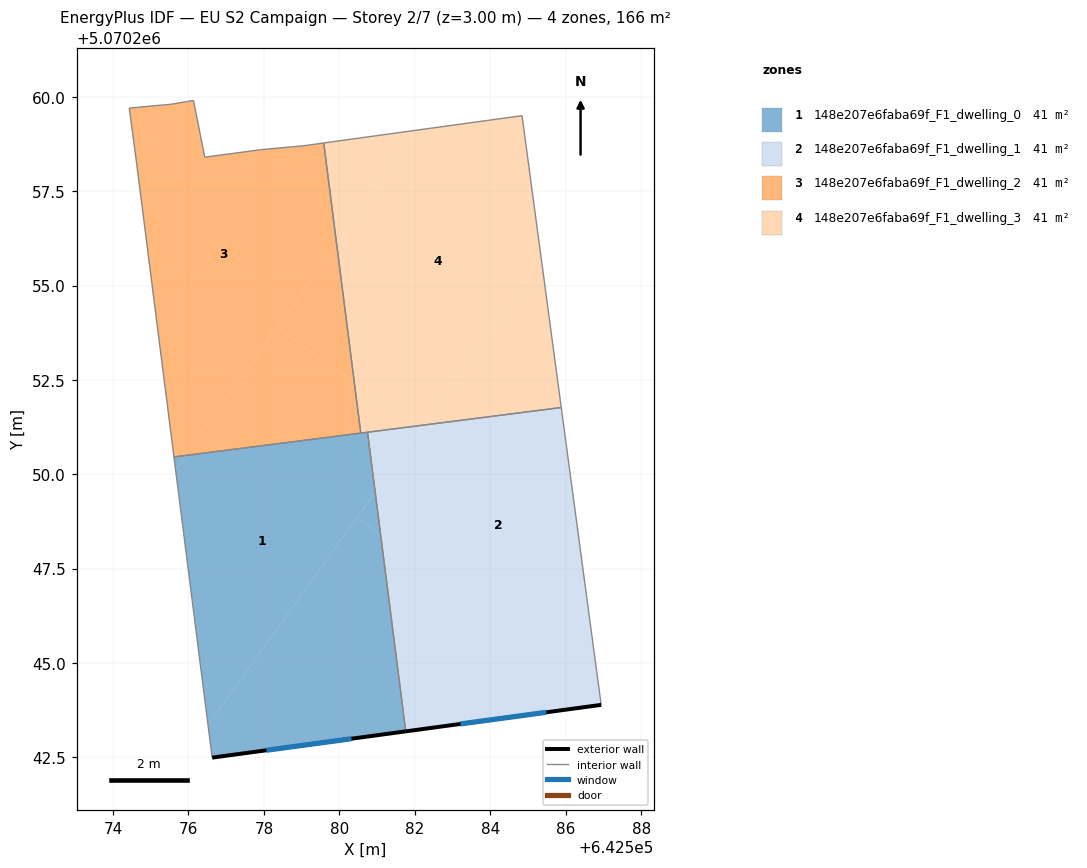
=== STOREY PLAN SPEC (per zone: floor XY polygon, exterior-wall plan segments, windows/doors) ===
zone 1: 148e207e6faba69f_F1_dwelling_0  (41.4 m²)
  floor: (642581.76, 5070243.19) (642581.09, 5070248.41) (642580.46, 5070248.86) (642576.52, 5070243.35) (642576.63, 5070242.49)
  floor: (642576.52, 5070243.35) (642580.95, 5070249.53) (642580.75, 5070251.11) (642575.92, 5070250.50) (642575.66, 5070250.13)
  floor: (642581.09, 5070248.41) (642580.95, 5070249.53) (642580.46, 5070248.86)
  floor: (642575.66, 5070250.13) (642575.92, 5070250.50) (642575.62, 5070250.46)
  exterior wall: (642581.76, 5070243.19) – (642576.63, 5070242.49)  [5.2 m]
    window: (642580.32, 5070242.99) – (642578.07, 5070242.69)  [3.0 m²]
  interior walls: 4
zone 2: 148e207e6faba69f_F1_dwelling_1  (41.4 m²)
  floor: (642586.89, 5070244.25) (642585.88, 5070251.77) (642582.22, 5070251.30) (642580.95, 5070249.53) (642581.09, 5070248.41)
  floor: (642586.94, 5070243.89) (642586.89, 5070244.25) (642581.09, 5070248.41) (642581.76, 5070243.19)
  floor: (642580.95, 5070249.53) (642582.13, 5070251.18) (642582.00, 5070251.27) (642580.75, 5070251.11)
  floor: (642582.13, 5070251.18) (642582.22, 5070251.30) (642582.00, 5070251.27)
  exterior wall: (642586.94, 5070243.89) – (642581.76, 5070243.19)  [5.2 m]
    window: (642585.49, 5070243.69) – (642583.21, 5070243.38)  [3.0 m²]
  interior walls: 3
zone 3: 148e207e6faba69f_F1_dwelling_2  (41.5 m²)
  floor: (642580.57, 5070251.09) (642580.40, 5070252.43) (642578.35, 5070253.89) (642575.92, 5070250.50)
  floor: (642575.92, 5070250.50) (642579.93, 5070256.09) (642579.59, 5070258.78) (642579.04, 5070258.70) (642577.94, 5070258.60) (642576.43, 5070258.40) (642576.13, 5070259.91) (642575.53, 5070259.80) (642574.43, 5070259.70) (642574.63, 5070258.20) (642575.62, 5070250.46)
  floor: (642580.40, 5070252.43) (642579.93, 5070256.09) (642578.35, 5070253.89)
  interior walls: 10
zone 4: 148e207e6faba69f_F1_dwelling_3  (41.4 m²)
  floor: (642582.22, 5070251.30) (642585.35, 5070255.68) (642584.84, 5070259.50) (642582.10, 5070259.12) (642579.93, 5070256.09) (642580.40, 5070252.43) (642582.00, 5070251.27)
  floor: (642585.88, 5070251.77) (642585.35, 5070255.68) (642582.22, 5070251.30)
  floor: (642579.93, 5070256.09) (642582.10, 5070259.12) (642579.59, 5070258.78)
  floor: (642582.00, 5070251.27) (642580.40, 5070252.43) (642580.57, 5070251.09)
  interior walls: 5

=== DERIVED (storey summary) ===
Building: EU S2 Campaign
Storey: 2 of 7  (floor level z = 3.00 m)
Storey gross floor area: 165.8 m²
Zones on this storey: 4
  - 148e207e6faba69f_F1_dwelling_0: floor 41.4 m²; exterior wall 5.2 m (15.5 m²); 1 window(s) 3.0 m²; WWR 19.3%
  - 148e207e6faba69f_F1_dwelling_1: floor 41.4 m²; exterior wall 5.2 m (15.7 m²); 1 window(s) 3.0 m²; WWR 19.3%
  - 148e207e6faba69f_F1_dwelling_2: floor 41.5 m²
  - 148e207e6faba69f_F1_dwelling_3: floor 41.4 m²
Zone adjacency (shared interzone walls):
  - 148e207e6faba69f_F1_dwelling_0 ↔ 148e207e6faba69f_F1_dwelling_1
  - 148e207e6faba69f_F1_dwelling_0 ↔ 148e207e6faba69f_F1_dwelling_2
  - 148e207e6faba69f_F1_dwelling_0 ↔ 148e207e6faba69f_F1_dwelling_3
  - 148e207e6faba69f_F1_dwelling_1 ↔ 148e207e6faba69f_F1_dwelling_3
  - 148e207e6faba69f_F1_dwelling_2 ↔ 148e207e6faba69f_F1_dwelling_3